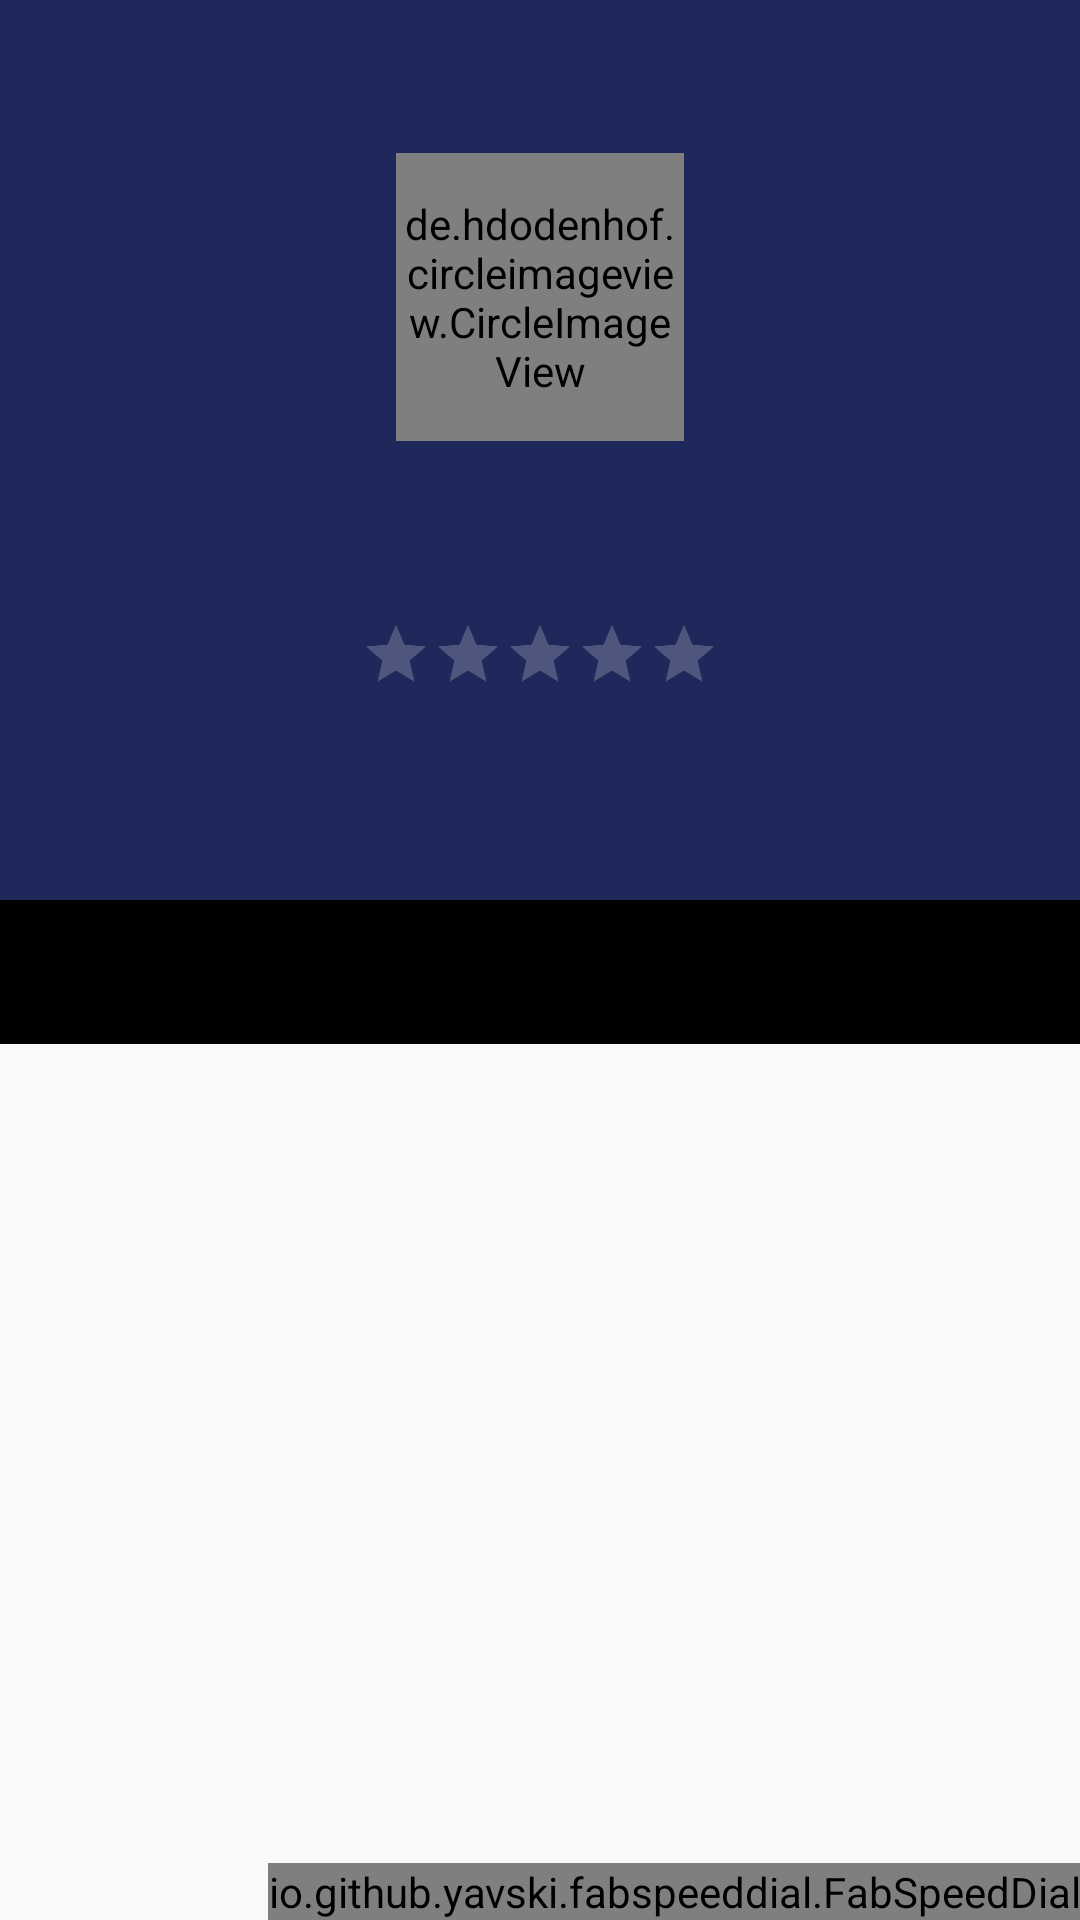

Android layout source for this screen:
<!-- AndroidManifest.xml: application theme AppTheme -->
<!-- res/layout/activity_job_detail.xml -->
<?xml version="1.0" encoding="utf-8"?>
<android.support.design.widget.CoordinatorLayout xmlns:android="http://schemas.android.com/apk/res/android"
    xmlns:app="http://schemas.android.com/apk/res-auto"
    xmlns:tool="http://schemas.android.com/tools"
    android:id="@+id/coordinatorLayout"
    android:layout_width="match_parent"
    android:layout_height="match_parent"
    android:fitsSystemWindows="true"
    tool:context="com.drowsyatmidnight.jobforcharity.userhire.JobDetail">

    <LinearLayout
        android:layout_width="match_parent"
        android:layout_height="wrap_content"
        android:orientation="vertical"
        app:layout_behavior="@string/appbar_scrolling_view_behavior">
        <android.support.design.widget.TabLayout
            android:id="@+id/tabs"
            android:layout_width="match_parent"
            android:layout_height="wrap_content"
            app:tabMode="fixed"
            app:tabGravity="fill"
            app:tabTextColor="@android:color/darker_gray"
            app:tabSelectedTextColor="@color/colorAccentUserHirer"
            android:background="@android:color/black"/>

        <android.support.v4.view.ViewPager
            android:id="@+id/vpJobDetail"
            android:layout_width="match_parent"
            android:layout_height="match_parent" />
    </LinearLayout>

    <android.support.design.widget.AppBarLayout
        android:id="@+id/appBarJobDetail"
        android:layout_width="match_parent"
        android:layout_height="wrap_content">

        <android.support.design.widget.CollapsingToolbarLayout
            android:id="@+id/collapsingToolbarDetail"
            android:layout_width="match_parent"
            android:layout_height="wrap_content"
            app:layout_scrollFlags="scroll|exitUntilCollapsed">

            <android.support.v7.widget.Toolbar
                android:id="@+id/toolbarJobDetail"
                android:layout_width="match_parent"
                android:layout_height="?attr/actionBarSize"
                app:theme="@style/colorArrow"
                app:layout_collapseMode="pin"/>

            <FrameLayout
                android:layout_width="match_parent"
                android:layout_height="wrap_content">

                <ImageView
                    android:id="@+id/imgBackground"
                    android:layout_width="match_parent"
                    android:layout_height="300dp"
                    android:scaleType="fitXY"
                    tool:src="@drawable/test"/>

                <ImageView
                    android:id="@+id/imgBlackTrans"
                    android:layout_width="match_parent"
                    android:layout_height="300dp"
                    android:background="@color/verydark_transparent"/>

                <LinearLayout
                    android:layout_width="match_parent"
                    android:layout_height="match_parent"
                    android:orientation="vertical"
                    android:gravity="center_horizontal|center_vertical">

                    <de.hdodenhof.circleimageview.CircleImageView
                        xmlns:app="http://schemas.android.com/apk/res-auto"
                        android:id="@+id/profile_image"
                        android:layout_width="96dp"
                        android:layout_height="96dp"
                        tool:src="@drawable/test"
                        app:civ_border_width="3dp"
                        app:civ_border_color="#FFFFFF"/>

                    <TextView
                        android:id="@+id/txtTenDetail"
                        android:layout_width="wrap_content"
                        android:layout_height="wrap_content"
                        android:layout_marginTop="@dimen/dp8"
                        android:textSize="@dimen/dp20"
                        android:textColor="@android:color/white"
                        android:textStyle="bold"
                        tool:text="Nguyen Thanh Hai"/>

                    <LinearLayout
                        android:layout_width="wrap_content"
                        android:layout_height="wrap_content"
                        android:orientation="horizontal"
                        android:visibility="gone"
                        android:layout_marginTop="@dimen/dp8">
                        <ImageView
                            android:layout_width="wrap_content"
                            android:layout_height="wrap_content"
                            android:src="@drawable/icon_phone"/>
                        <TextView
                            android:id="@+id/txtPhoneNumDetail"
                            android:layout_width="wrap_content"
                            android:layout_height="wrap_content"
                            android:layout_marginLeft="@dimen/dp5"
                            tool:text="0909.990.009"
                            android:textColor="@android:color/white"
                            android:textSize="@dimen/dp18"
                            android:layout_gravity="bottom"/>
                    </LinearLayout>

                    <LinearLayout
                        android:layout_width="wrap_content"
                        android:layout_height="wrap_content"
                        android:orientation="horizontal"
                        android:visibility="gone"
                        android:layout_marginTop="@dimen/dp5">
                        <ImageView
                            android:layout_width="wrap_content"
                            android:layout_height="wrap_content"
                            android:src="@drawable/icon_email"/>
                        <TextView
                            android:id="@+id/txtEmailDetail"
                            android:layout_width="wrap_content"
                            android:layout_height="wrap_content"
                            android:layout_marginLeft="@dimen/dp5"
                            tool:text="thanhhaisgas@gmail.com"
                            android:textColor="@android:color/white"
                            android:textSize="@dimen/dp18"
                            android:layout_gravity="bottom"/>
                    </LinearLayout>

                    <FrameLayout
                        android:layout_width="wrap_content"
                        android:layout_height="wrap_content">
                        <RatingBar
                            android:id="@+id/rateBar"
                            android:layout_width="wrap_content"
                            android:layout_height="wrap_content"
                            android:scaleX="0.5"
                            android:scaleY="0.5"
                            android:numStars="5"
                            tool:rating="4.5"
                            android:theme="@style/RatingBar"
                            android:layout_marginTop="@dimen/dp10"
                            android:isIndicator="true"/>

                        <TextView
                            android:id="@+id/txtCountRate"
                            android:layout_width="wrap_content"
                            android:layout_height="wrap_content"
                            android:textSize="@dimen/dp15"
                            android:layout_marginTop="@dimen/dp5"
                            android:textColor="@android:color/white"
                            android:layout_gravity="center_horizontal"
                            tool:text="(177 reviews)"/>
                    </FrameLayout>

                </LinearLayout>

            </FrameLayout>

        </android.support.design.widget.CollapsingToolbarLayout>

    </android.support.design.widget.AppBarLayout>

    <io.github.yavski.fabspeeddial.FabSpeedDial
        android:id="@+id/fabButtonDetail"
        android:layout_width="wrap_content"
        android:layout_height="wrap_content"
        android:layout_gravity="bottom|end"
        app:fabDrawable="@drawable/fab_icon"
        app:touchGuardDrawable="@color/verydark_transparent"
        app:fabBackgroundTint="@color/colorPrimaryDarkUserHirer"
        app:fabGravity="bottom_end"
        app:fabMenu="@menu/action_menu"
        app:miniFabTitleTextColorList="@array/fab_menu_item_colors"
        app:miniFabBackgroundTintList="@array/fab_menu_item_colors"
        app:miniFabDrawableTint="@android:color/white"/>

</android.support.design.widget.CoordinatorLayout>
<!-- resources referenced by this layout -->
<resources>
  <integer-array name="fab_menu_item_colors">
          <item>@android:color/holo_red_dark</item>
          <item>@android:color/holo_purple</item>
          <item>@android:color/holo_green_light</item>
          <item>@android:color/holo_orange_dark</item>
          <item>@android:color/black</item>
      </integer-array>
  <color name="colorAccentUserHirer">#90ed8f</color>
  <color name="colorPrimaryDarkUserHirer">#278933</color>
  <color name="verydark_transparent">#80000000</color>
  <dimen name="dp10">10dp</dimen>
  <dimen name="dp15">15dp</dimen>
  <dimen name="dp18">18dp</dimen>
  <dimen name="dp20">20dp</dimen>
  <dimen name="dp5">5dp</dimen>
  <dimen name="dp8">8dp</dimen>
  <style name="RatingBar" parent="Theme.AppCompat">
          <item name="colorControlActivated">@color/yellow</item>
      </style>
  <style name="colorArrow" parent="Theme.AppCompat.NoActionBar">
          <item name="android:textColorSecondary">@android:color/white</item>
      </style>
  <style name="AppTheme" parent="Theme.AppCompat.Light.DarkActionBar">
          
          <item name="colorPrimary">@color/colorPrimary</item>
          <item name="colorPrimaryDark">@color/colorPrimaryDark</item>
          <item name="colorAccent">@color/colorAccent</item>
      </style>
  <color name="yellow">#FFEB3B</color>
  <color name="colorPrimary">#3F51B5</color>
  <color name="colorPrimaryDark">#303F9F</color>
  <color name="colorAccent">#FF4081</color>
</resources>
